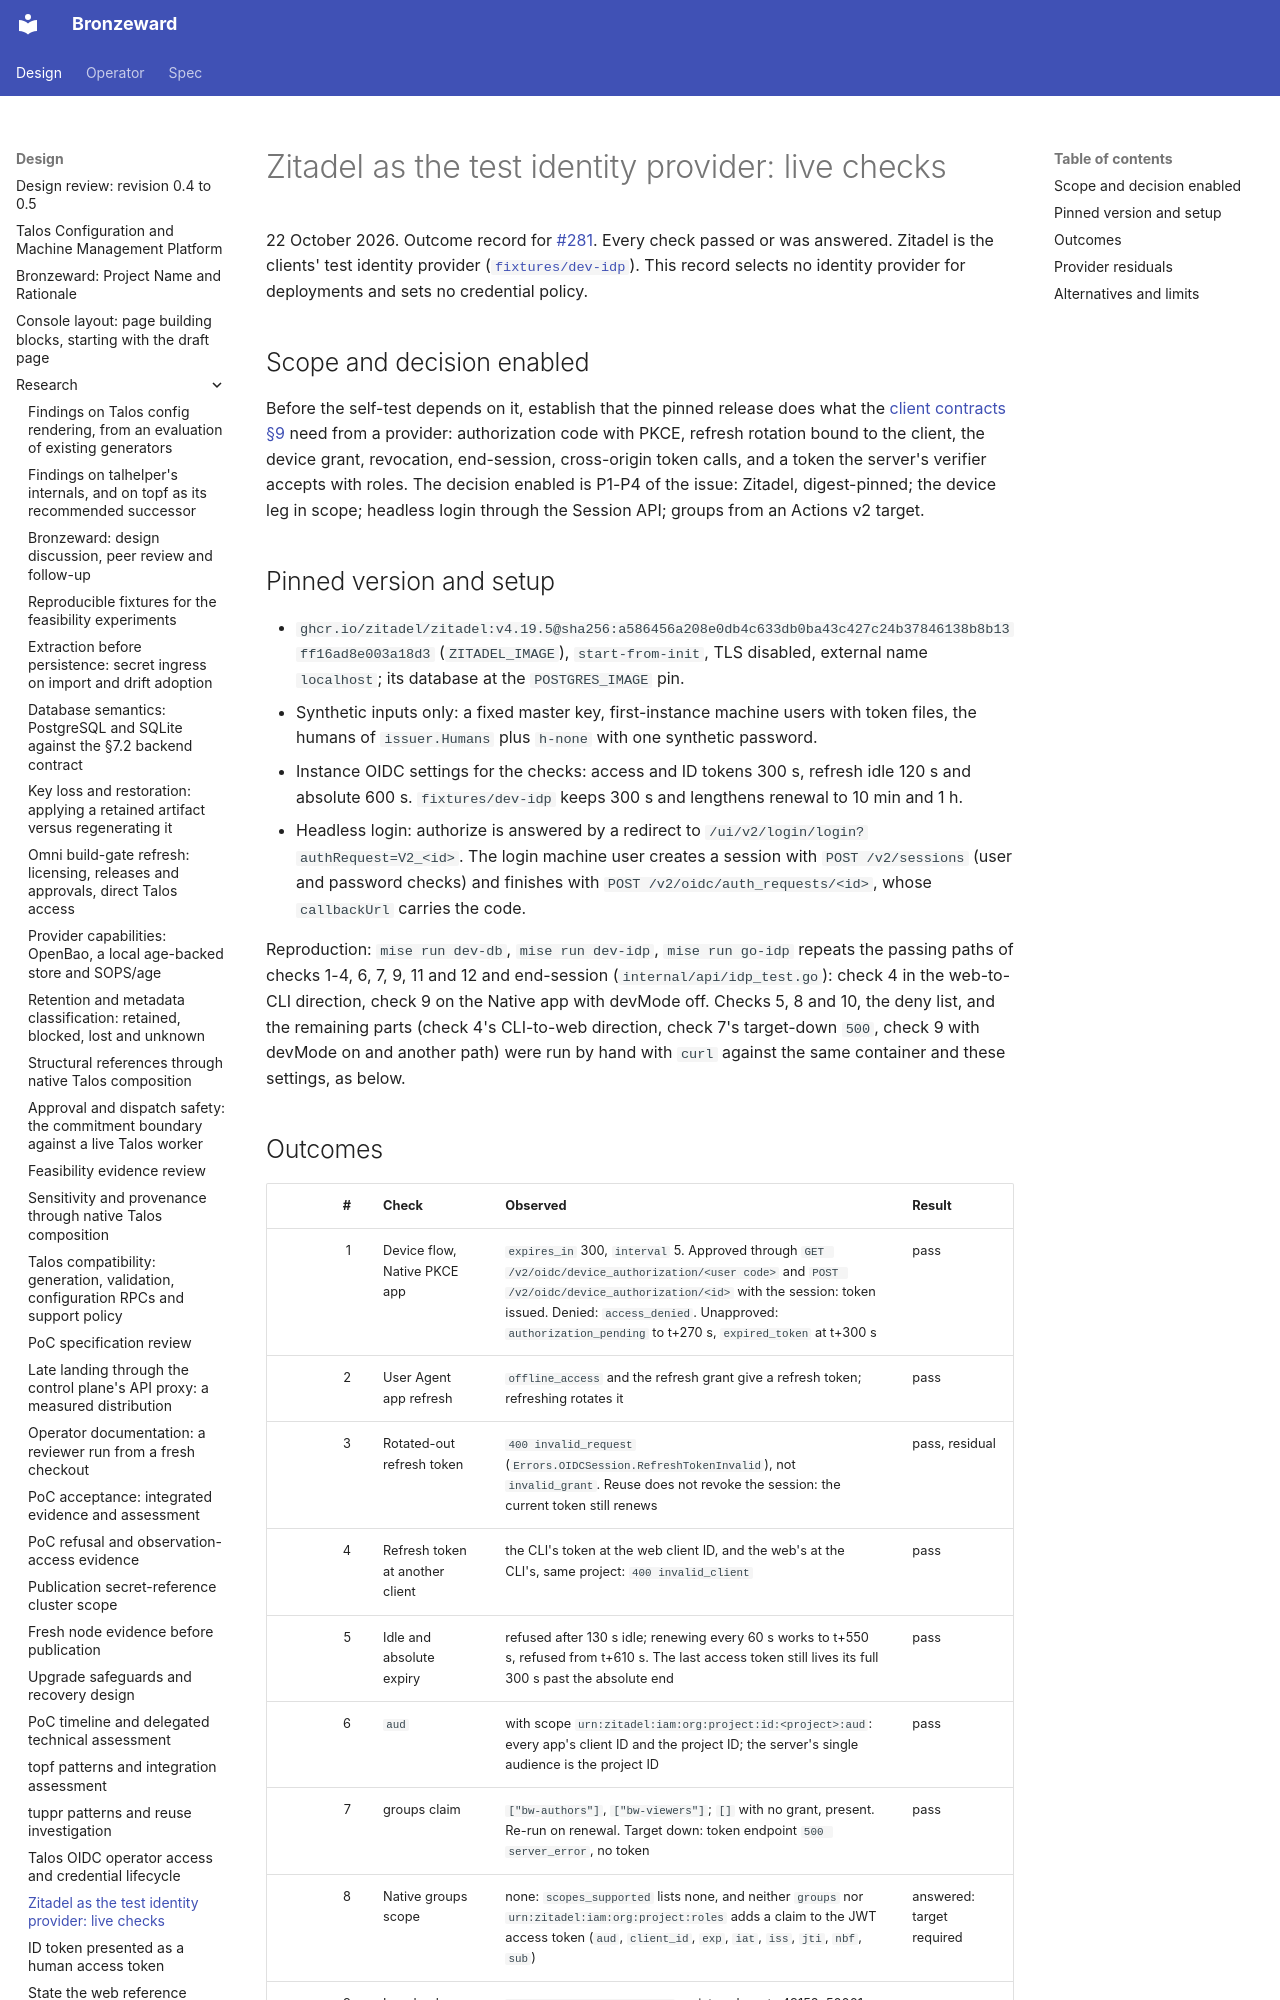

repository: ginsys/bronzeward · page: design/research/20261022-zitadel-test-idp/index.html · generator: mkdocs

# Zitadel as the test identity provider: live checks

22 October 2026. Outcome record for [#281](https://github.com/ginsys/bronzeward/issues/281).
Every check passed or was answered. Zitadel is the clients' test identity provider
([`fixtures/dev-idp`](../../../fixtures/README.md#test-identity-provider)). This record selects no
identity provider for deployments and sets no credential policy.

## Scope and decision enabled

Before the self-test depends on it, establish that the pinned release does what the
[client contracts §9](../../spec/client-contracts.md#9-authentication) need from a provider:
authorization code with PKCE, refresh rotation bound to the client, the device grant, revocation,
end-session, cross-origin token calls, and a token the server's verifier accepts with roles. The
decision enabled is P1-P4 of the issue: Zitadel, digest-pinned; the device leg in scope; headless
login through the Session API; groups from an Actions v2 target.

## Pinned version and setup

- `ghcr.io/zitadel/zitadel:v4.19.5@sha256:a586456a208e0db4c633db0ba43c427c24b37846138b8b13ff16ad8e003a18d3`
  (`ZITADEL_IMAGE`), `start-from-init`, TLS disabled, external name `localhost`; its database at
  the `POSTGRES_IMAGE` pin.
- Synthetic inputs only: a fixed master key, first-instance machine users with token files, the
  humans of `issuer.Humans` plus `h-none` with one synthetic password.
- Instance OIDC settings for the checks: access and ID tokens 300 s, refresh idle 120 s and
  absolute 600 s. `fixtures/dev-idp` keeps 300 s and lengthens renewal to 10 min and 1 h.
- Headless login: authorize is answered by a redirect to `/ui/v2/login/login?authRequest=V2_<id>`.
  The login machine user creates a session with `POST /v2/sessions` (user and password checks)
  and finishes with `POST /v2/oidc/auth_requests/<id>`, whose `callbackUrl` carries the code.

Reproduction: `mise run dev-db`, `mise run dev-idp`, `mise run go-idp` repeats the passing paths of
checks 1-4, 6, 7, 9, 11 and 12 and end-session (`internal/api/idp_test.go`): check 4 in the
web-to-CLI direction, check 9 on the Native app with devMode off. Checks 5, 8 and 10, the deny
list, and the remaining parts (check 4's CLI-to-web direction, check 7's target-down `500`, check 9
with devMode on and another path) were run by hand with `curl` against the same container and these
settings, as below.
